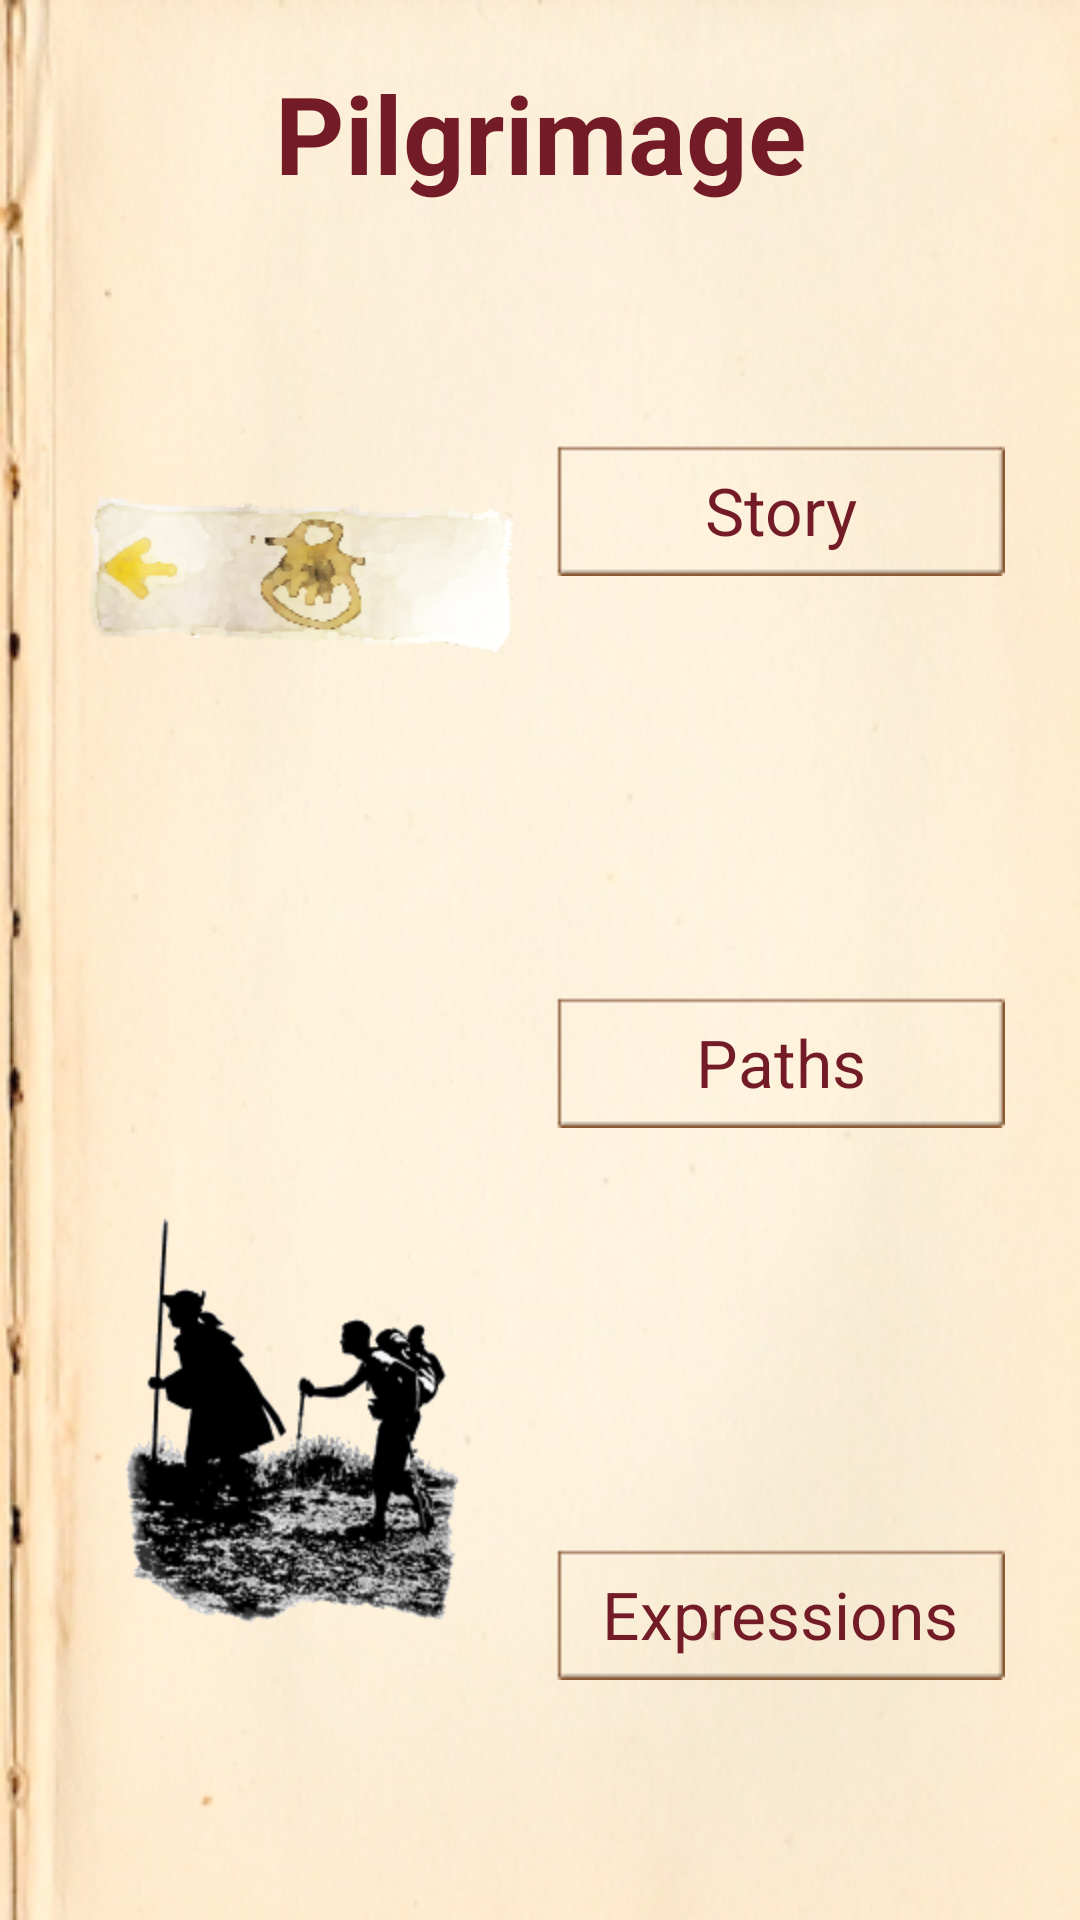

Layout XML and referenced resources for this Android screen:
<!-- AndroidManifest.xml: application theme android:Theme.NoTitleBar -->
<!-- res/layout/layout_pelerinage_activity.xml -->
<?xml version="1.0" encoding="utf-8"?>
<LinearLayout xmlns:android="http://schemas.android.com/apk/res/android"
    style="@style/LayoutActivity">

    <TextView
        android:id="@+id/textViewTitrePelerinageActivity"
        style="@style/TitreActivity"
        android:text="@string/TitrePelerinage"/>
   
        <LinearLayout
            android:id="@+id/linearLayout1"
            android:layout_width="match_parent"
            android:layout_height="match_parent" >

            <LinearLayout
                android:id="@+id/linearLayout2"
                android:layout_width="0dp"
                android:layout_height="match_parent"
                android:layout_weight="1"
                android:orientation="vertical" 
                android:gravity="center">
			 	<ImageView
				   android:layout_width="wrap_content"
				   android:layout_height="wrap_content"
				   android:layout_weight="1"
				   android:src="@drawable/im5" /> 
	 			<ImageView
					android:layout_width="wrap_content"
					android:layout_height="wrap_content"
					android:layout_weight="1"
					android:src="@drawable/im91" /> 
            </LinearLayout>

            <LinearLayout
                android:id="@+id/linearLayout3"
                android:layout_width="0dp"
                android:layout_height="match_parent"
                android:layout_weight="1"
                android:orientation="vertical" 
                android:gravity="center_vertical">				
				

				<TableLayout
				    android:layout_width="match_parent" android:layout_height="match_parent" >

				    <TableRow
				        android:layout_width="wrap_content" android:layout_height="wrap_content" 
				        android:layout_weight="1" android:gravity="center">
				        <Button
					        android:id="@+id/buttonHistoire"
					        android:text="@string/TitreHistoire"
							style="@style/LinkSousActivity"/>
				        
				    </TableRow>

				    <TableRow 
				        android:layout_width="wrap_content" android:layout_height="wrap_content"
				        android:layout_weight="1" android:gravity="center" >
				        <Button
					        android:id="@+id/buttonLesChemins"
							style="@style/LinkSousActivity"
					        android:text="@string/TitreChemins"/>		
				    </TableRow>

				    <TableRow 
				        android:layout_width="wrap_content" android:layout_height="wrap_content"
				        android:layout_weight="1" android:gravity="center"  >
				        <Button
					        android:id="@+id/buttonMotsCles"
							style="@style/LinkSousActivity"
					        android:text="@string/TitreMotsCles" />
				    </TableRow>
				</TableLayout>
            </LinearLayout>
        </LinearLayout>
</LinearLayout>
<!-- resources referenced by this layout -->
<resources>
  <!-- drawable im5: png bitmap (drawable-hdpi, 24045 bytes) -->
  <!-- drawable im91: png bitmap (drawable-hdpi, 10553 bytes) -->
  <string name="TitreChemins">Paths</string>
  <string name="TitreHistoire">Story </string>
  <string name="TitreMotsCles">Expressions</string>
  <string name="TitrePelerinage">Pilgrimage</string>
  <style name="LayoutActivity">
          <item name="android:layout_width">match_parent</item>
          <item name="android:layout_height">match_parent</item>
          <item name="android:paddingLeft">20dp</item>
          <item name="android:background">@drawable/papier</item>
          <item name="android:orientation">vertical</item>
          <item name="android:paddingRight">20dp</item>
          <item name="android:paddingTop">10dp</item>
          <item name="android:paddingBottom">10dp</item>
      </style>
  <style name="LinkSousActivity" parent="TexteSimple">
          <item name="android:background">@drawable/button_custom</item>         
          <item name="android:textColor">@color/Marron</item>
          <item name="android:layout_margin">5dp</item>
          <item name="android:textSize">22dp</item>
          <item name="android:layout_weight">1</item>
      </style>
  <style name="TitreActivity">
          <item name="android:gravity">center</item>
          <item name="android:textStyle">bold</item>
          <item name="android:textSize">36dp</item>
          <item name="android:textColor">@color/Marron</item>
          <item name="android:layout_width">match_parent</item>
          <item name="android:layout_height">wrap_content</item>
          <item name="android:layout_margin">10dp</item>
      </style>
  <!-- drawable papier: jpg bitmap (drawable-hdpi, 96284 bytes) -->
  <style name="TexteSimple">
          <item name="android:layout_width">wrap_content</item>
          <item name="android:layout_height">wrap_content</item>
          <item name="android:background">@android:color/transparent</item>
          <item name="android:textColor">@color/Marron</item>
          <item name="android:textSize">24dp</item>
      </style>
  <!-- drawable button_custom (drawable) -->
  <?xml version="1.0" encoding="utf-8"?>
  <selector xmlns:android="http://schemas.android.com/apk/res/android" >
      <item
          android:state_pressed="true"
          android:drawable="@drawable/button_pressed" />
      
       
       <item
          android:state_enabled="true"
          android:drawable="@drawable/button" />
  
  
  </selector>
  <color name="Marron">#731B26</color>
</resources>
